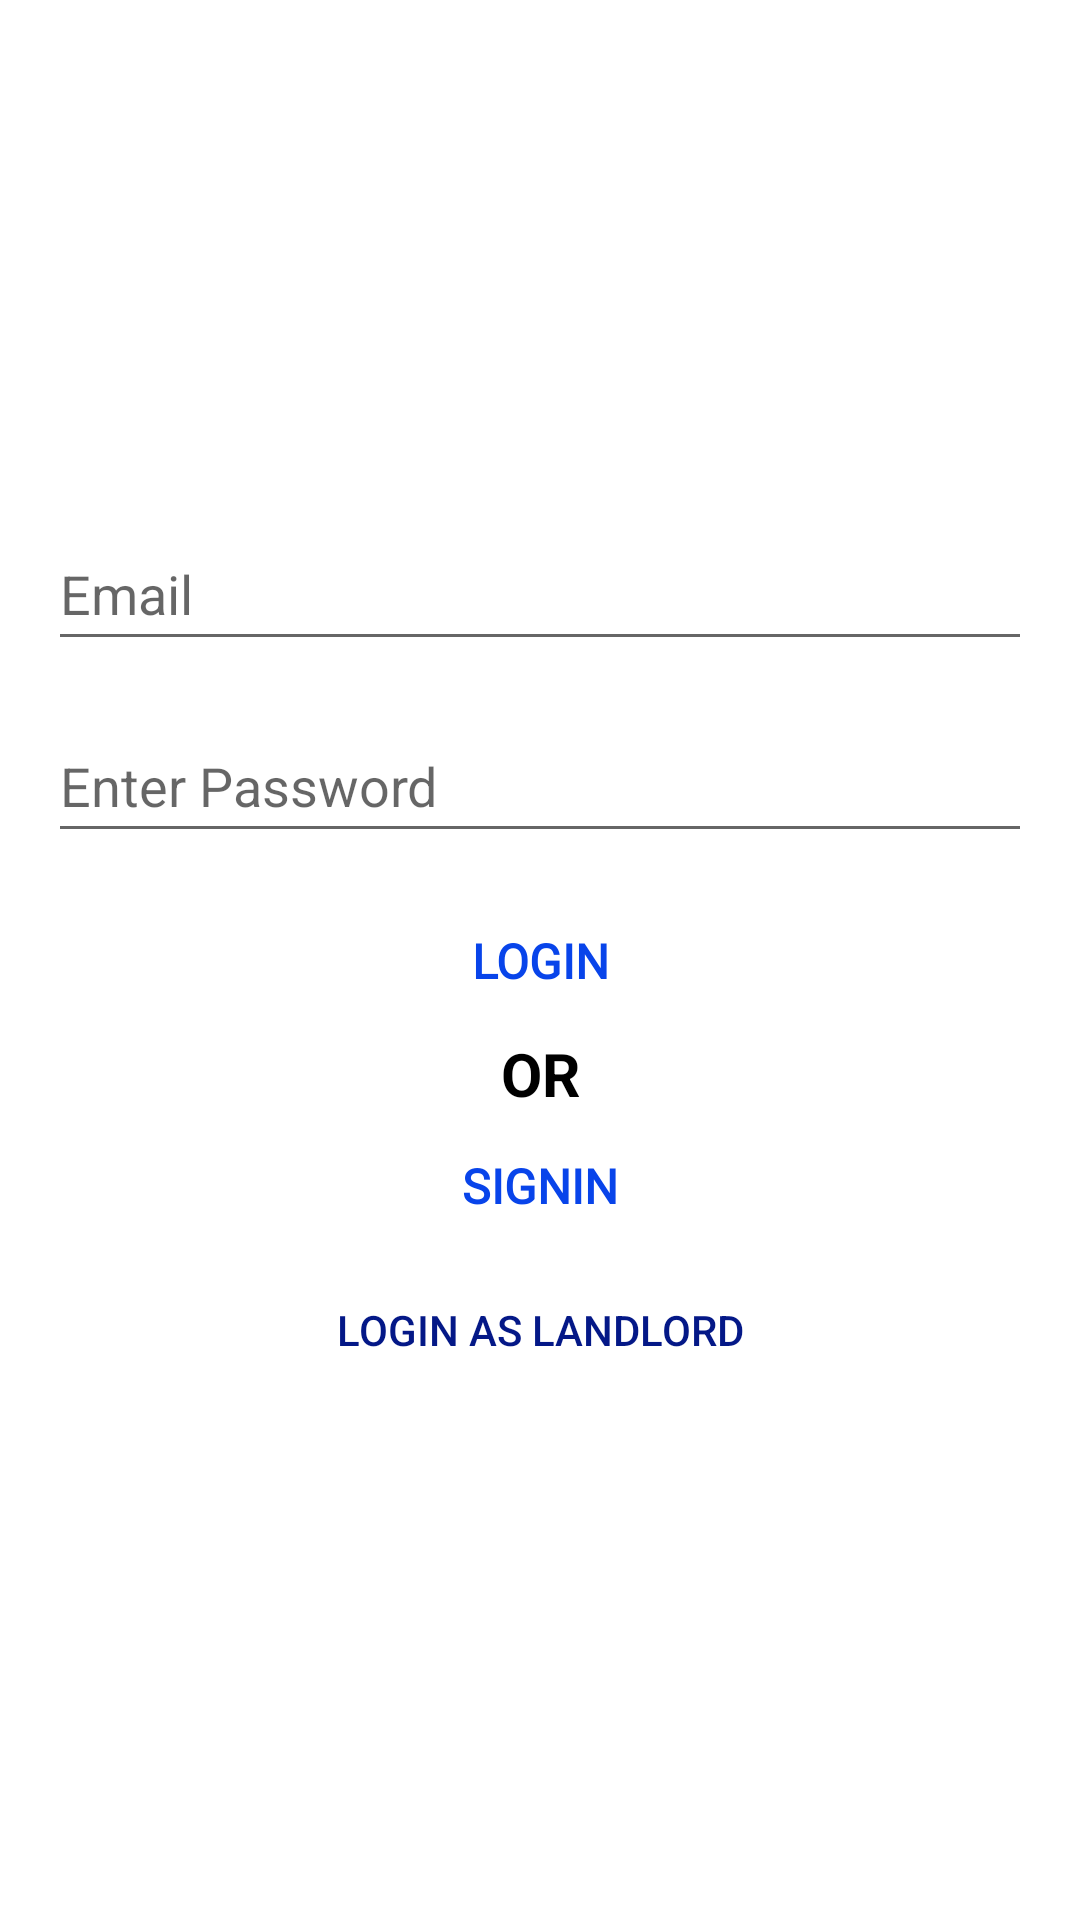

Layout XML and referenced resources for this Android screen:
<!-- AndroidManifest.xml: application theme Theme.HouseRenting -->
<!-- res/layout/activity_login.xml -->
<?xml version="1.0" encoding="utf-8"?>
<LinearLayout
    xmlns:android="http://schemas.android.com/apk/res/android"
    xmlns:app="http://schemas.android.com/apk/res-auto"
    xmlns:tools="http://schemas.android.com/tools"
    android:orientation="vertical"
    android:gravity="center"
    android:padding="16dp"
    android:layout_width="match_parent"
    android:layout_height="match_parent"
    tools:context=".LoginActivity">

    <ProgressBar
        android:id="@+id/progressBar"
        style="@android:style/Widget.DeviceDefault.Light.ProgressBar.Large"
        android:layout_width="wrap_content"
        android:layout_height="wrap_content"
        android:visibility="gone" />

    <LinearLayout
        android:id="@+id/Email_wala"
        android:layout_width="match_parent"
        android:layout_height="wrap_content"
        android:orientation="vertical">

        <AutoCompleteTextView
            android:id="@+id/student_email"
            android:layout_width="match_parent"
            android:layout_height="wrap_content"
            android:hint="Email"
            android:inputType="textEmailAddress"
            android:maxLines="1"
            android:minHeight="48dp" />

        <EditText
            android:id="@+id/Student_password"
            android:layout_width="match_parent"
            android:layout_height="wrap_content"
            android:layout_marginTop="16dp"
            android:ems="10"
            android:hint="@string/enter_password"
            android:inputType="textPassword"
            android:maxLines="1"
            android:minHeight="48dp" />

        <Button
            android:id="@+id/Login_Student"
            android:layout_width="match_parent"
            android:layout_height="wrap_content"
            android:layout_marginTop="12dp"
            android:background="@android:color/transparent"
            android:fontFamily="@font/russo_one"
            android:text="Login"
            android:textColor="#0844EA"
            android:textSize="16sp"
            android:textStyle="bold" />

        <TextView
            android:id="@+id/Or"
            android:layout_width="match_parent"
            android:layout_height="wrap_content"

            android:gravity="center"
            android:text="OR"
            android:textColor="#000000"
            android:textSize="20sp"
            android:textStyle="bold" />

        <Button
            android:id="@+id/Student_Signin"
            android:layout_width="match_parent"
            android:layout_height="wrap_content"

            android:background="@android:color/transparent"
            android:fontFamily="@font/russo_one"
            android:text="Signin"
            android:textColor="#0844EA"
            android:textSize="16sp"
            android:textStyle="bold" />

        <Button
            android:id="@+id/Landlord"
            android:layout_width="match_parent"
            android:layout_height="wrap_content"
            android:background="@android:color/transparent"
            android:text="Login as Landlord"
            android:textColor="#041887" />

    </LinearLayout>

</LinearLayout>
<!-- resources referenced by this layout -->
<resources>
  <string name="enter_password">Enter Password</string>
  <style name="Theme.HouseRenting" parent="Theme.MaterialComponents.DayNight.DarkActionBar">
          
          <item name="colorPrimary">@color/purple_500</item>
          <item name="colorPrimaryVariant">@color/purple_700</item>
          <item name="colorOnPrimary">@color/white</item>
          
          <item name="colorSecondary">@color/teal_200</item>
          <item name="colorSecondaryVariant">@color/teal_700</item>
          <item name="colorOnSecondary">@color/black</item>
          
          <item name="android:statusBarColor" tools:targetApi="l">?attr/colorPrimaryVariant</item>
          
      </style>
  <!-- not gathered from this repository: default colours our renderer supplied (Android Studio template values) -->
  <color name="purple_500">#FF6200EE</color>
  <color name="purple_700">#FF3700B3</color>
  <color name="teal_200">#FF03DAC5</color>
  <color name="teal_700">#FF018786</color>
  <color name="black">#FF000000</color>
  <color name="white">#FFFFFFFF</color>
</resources>
